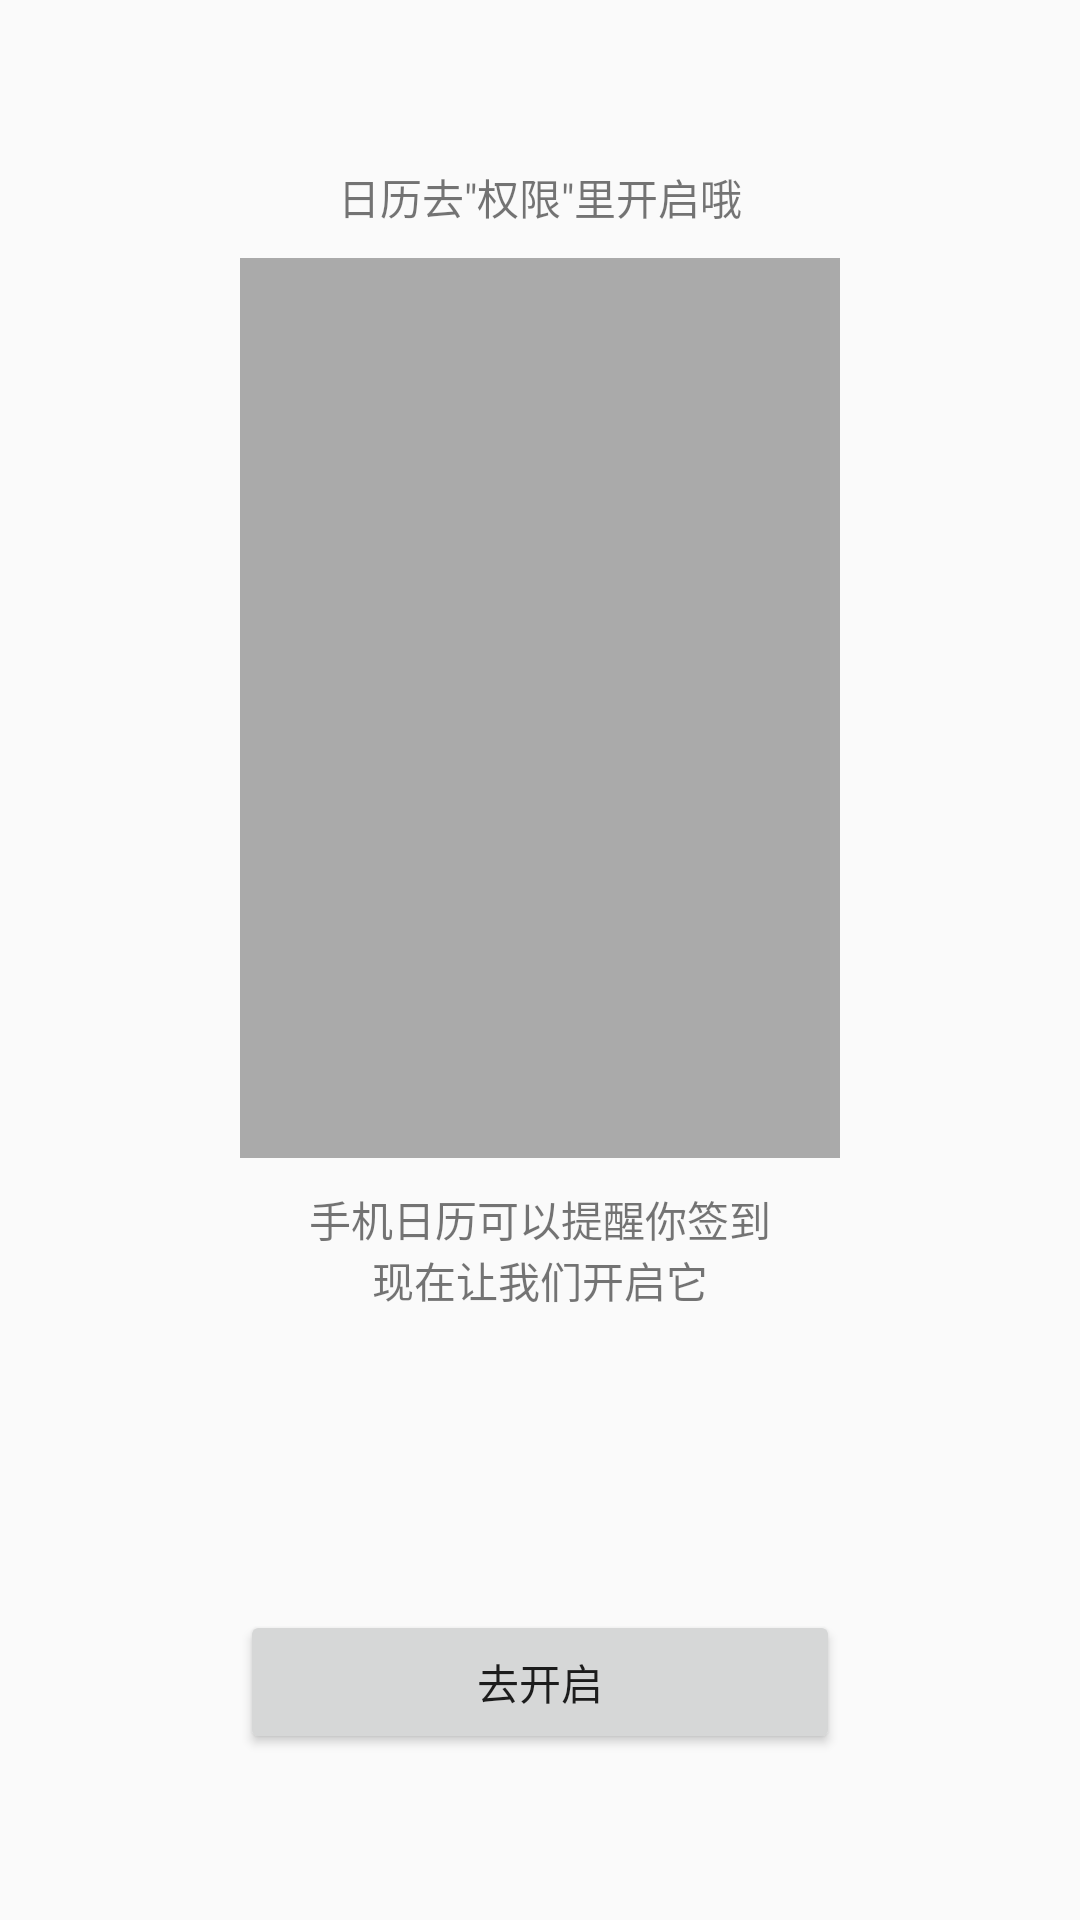

Android layout source for this screen:
<!-- AndroidManifest.xml: application theme AppTheme -->
<!-- res/layout/activity_guide.xml -->
<?xml version="1.0" encoding="utf-8"?>
<LinearLayout xmlns:android="http://schemas.android.com/apk/res/android"
    xmlns:tools="http://schemas.android.com/tools"
    android:layout_width="match_parent"
    android:layout_height="match_parent"
    android:orientation="vertical"
    android:gravity="center">

    <TextView
        android:layout_width="wrap_content"
        android:layout_height="wrap_content"
        android:text="@string/remind1" />

    <ImageView
        android:layout_width="200dp"
        android:layout_height="300dp"
        android:layout_margin="10dp"
        android:background="@android:color/darker_gray"
        tools:ignore="ContentDescription" />

    <TextView
        android:layout_width="wrap_content"
        android:layout_height="wrap_content"
        android:gravity="center"
        android:text="@string/remind2" />

    <Button
        android:layout_width="200dp"
        android:layout_height="wrap_content"
        android:id="@+id/gotoSettings"
        android:text="去开启"
        android:layout_marginTop="100dp"
        tools:ignore="HardcodedText" />

</LinearLayout>
<!-- resources referenced by this layout -->
<resources>
  <string name="remind1">日历去\"权限\"里开启哦</string>
  <string name="remind2">手机日历可以提醒你签到\n现在让我们开启它</string>
  <style name="AppTheme" parent="Theme.AppCompat.Light.DarkActionBar">
          
          <item name="colorPrimary">@color/colorPrimary</item>
          <item name="colorPrimaryDark">@color/colorPrimaryDark</item>
          <item name="colorAccent">@color/colorAccent</item>
      </style>
  <!-- not gathered from this repository: default colours our renderer supplied (Android Studio template values) -->
  <color name="colorPrimary">#FF6200EE</color>
  <color name="colorPrimaryDark">#FF3700B3</color>
  <color name="colorAccent">#FF03DAC5</color>
</resources>
